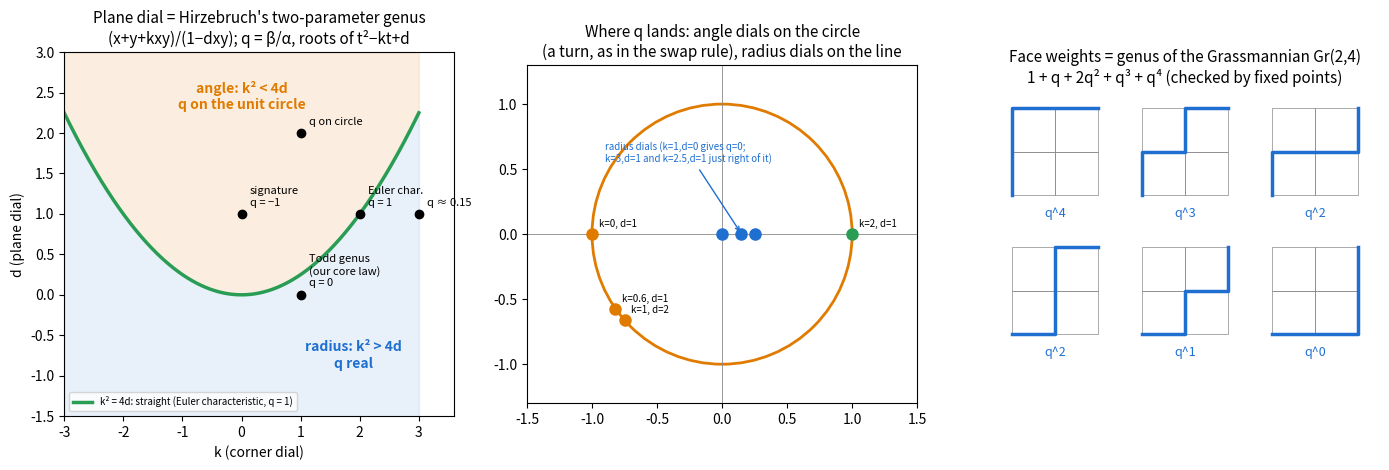

Generate this figure with matplotlib: (Note: this script raises an exception after producing the figure.)
"""Pictures for the literature pass and the super-log question (DRAFT, Nov 26 2026).
Colour key: orange = known math, blue = ours (bridge or reading), red = gap / not rigid."""
import itertools, cmath, json, random, textwrap
import numpy as np, matplotlib
matplotlib.use("Agg")
import matplotlib.pyplot as plt
from matplotlib.patches import Circle, FancyBboxPatch
OR, BL, GR, RD, GY = "#e07b00", "#1f6fd1", "#2a9d55", "#c0392b", "#888888"
plt.rcParams.update({"font.size": 10, "axes.titlesize": 11})
def save(fig, name): fig.tight_layout(); fig.savefig(f"figures/{name}.png", dpi=130); plt.close(fig)

# ---------- fig14: the plane dial is Hirzebruch's two-parameter genus; q = ratio of roots
fig, axs = plt.subplots(1, 3, figsize=(14, 4.8))
ax = axs[0]
K = np.linspace(-3, 3, 400); ax.plot(K, K**2/4, color=GR, lw=2.5, label="k² = 4d: straight (Euler characteristic, q = 1)")
ax.fill_between(K, K**2/4, 3, color=OR, alpha=0.12); ax.fill_between(K, -1.5, K**2/4, color=BL, alpha=0.10)
ax.text(0, 2.3, "angle: k² < 4d\nq on the unit circle", ha="center", color=OR, fontweight="bold")
ax.text(1.9, -0.9, "radius: k² > 4d\nq real", ha="center", color=BL, fontweight="bold")
pts = [(1, 0, "Todd genus\n(our core law)", "q = 0"), (0, 1, "signature", "q = −1"), (2, 1, "Euler char.", "q = 1"), (3, 1, "", "q ≈ 0.15"), (1, 2, "", "q on circle")]
for kk, dd, lab, ql in pts:
    ax.plot(kk, dd, "ko"); ax.annotate(f"{lab}\n{ql}".strip(), (kk, dd), xytext=(6, 6), textcoords="offset points", fontsize=8)
ax.set_xlim(-3, 3.6); ax.set_ylim(-1.5, 3); ax.set_xlabel("k (corner dial)"); ax.set_ylabel("d (plane dial)")
ax.legend(fontsize=7, loc="lower left"); ax.set_title("Plane dial = Hirzebruch's two-parameter genus\n(x+y+kxy)/(1−dxy); q = β/α, roots of t²−kt+d")
ax = axs[1]
ax.add_patch(Circle((0, 0), 1, fill=False, color=OR, lw=2)); ax.axhline(0, color=GY, lw=0.6); ax.axvline(0, color=GY, lw=0.6)
for kk, dd, c in [(0, 1, OR), (1, 2, OR), (0.6, 1, OR), (3, 1, BL), (2.5, 1, BL), (2, 1, GR), (1, 0, BL)]:
    disc = cmath.sqrt(kk*kk-4*dd); a, b = (kk+disc)/2, (kk-disc)/2; q = b/a
    ax.plot(q.real, q.imag, "o", color=c, ms=8)
    if c != BL: ax.annotate(f"k={kk}, d={dd}", (q.real, q.imag), xytext=(5, 5), textcoords="offset points", fontsize=7)
ax.annotate("radius dials (k=1,d=0 gives q=0;\nk=3,d=1 and k=2.5,d=1 just right of it)", (0.15, 0), xytext=(-0.9, 0.55), fontsize=7, color=BL, arrowprops=dict(arrowstyle="->", color=BL))
ax.set_aspect("equal"); ax.set_xlim(-1.5, 1.5); ax.set_ylim(-1.3, 1.3)
ax.set_title("Where q lands: angle dials on the circle\n(a turn, as in the swap rule), radius dials on the line")
ax = axs[2]
# Gr(2,4) staircase paths in a 2x2 box with q^area
paths = list(itertools.combinations(range(4), 2))
for idx, S in enumerate(paths):
    ox, oy = (idx % 3)*3.0, -(idx//3)*3.2
    x0, y0, pts_ = 0, 0, [(0, 0)]; area = 0
    for step in range(4):
        if step in S: y0 += 1
        else: x0 += 1; area += y0
        pts_.append((x0, y0))
    xs, ys = zip(*pts_)
    ax.fill_between([ox + p for p in xs], [oy + p for p in ys], oy + 2, step=None, color=BL, alpha=0.0)
    for i in range(2):
        for j in range(2): ax.add_patch(plt.Rectangle((ox+i, oy+j), 1, 1, fill=False, color=GY, lw=0.5))
    ax.plot([ox + p for p in xs], [oy + p for p in ys], color=BL, lw=2.5)
    ax.text(ox+1, oy-0.5, f"q^{area}", ha="center", fontsize=9, color=BL)
ax.set_aspect("equal"); ax.axis("off"); ax.set_xlim(-0.5, 8.5); ax.set_ylim(-4.2, 2.4)
ax.set_title("Face weights = genus of the Grassmannian Gr(2,4)\n1 + q + 2q² + q³ + q⁴ (checked by fixed points)")
save(fig, "fig14-plane-dial-is-a-genus")

# ---------- fig15: every 5-region rule splits into upward corner intervals from triples
tf = json.load(open("literature/tf_check.json"))
ex = tf["examples"]["cyclic"]
fig, axs = plt.subplots(1, 2, figsize=(13, 5.2), gridspec_kw={"width_ratios": [1.6, 1]})
ax = axs[0]
REG = "ABCDE"; pos = {}
for g in (3, 4, 5):
    subs = ["".join(c) for c in itertools.combinations(REG, g)]
    for i, sname in enumerate(subs): pos[sname] = ((i - (len(subs)-1)/2)*1.1, g)
for a in pos:
    for b in pos:
        if len(b) == len(a)+1 and set(a) <= set(b): ax.plot(*zip(pos[a], pos[b]), color="#dddddd", lw=0.6, zorder=1)
cols = [BL, OR, GR, RD, "#8e44ad", "#16a085"]
in_rule = set(ex["corners"])
for sname, (px, py) in pos.items():
    ax.add_patch(Circle((px, py), 0.28, color="#f3f3f3" if sname not in in_rule else "white", ec=GY, lw=0.8, zorder=2))
    ax.text(px, py, sname, ha="center", va="center", fontsize=6.5, zorder=4)
for ci, (T, X) in enumerate(ex["tiling"]):
    members = ["".join(sorted(T + "".join(Y))) for kk in range(len(X)+1) for Y in itertools.combinations(X, kk)]
    for m in members:
        px, py = pos[m]; ax.add_patch(Circle((px, py), 0.28, color=cols[ci % 6], alpha=0.35, zorder=3))
    for a in members:
        for b in members:
            if len(b) == len(a)+1 and set(a) <= set(b): ax.plot(*zip(pos[a], pos[b]), color=cols[ci % 6], lw=2.5, zorder=2)
    lab = f"−I3({T[0]}:{T[1]}:{T[2]}" + (f" | {X})" if X else ")")
    ax.text(-6.3, 5.6 - 0.32*ci, lab, color=cols[ci % 6], fontsize=9, fontweight="bold")
ax.set_xlim(-6.5, 6.5); ax.set_ylim(2.4, 6.0); ax.axis("off"); ax.set_aspect("equal")
ax.set_title("A cyclic rule's corners split into five upward intervals, each starting at a 3-region corner\n(each interval is one conditional tripartite information)")
ax = axs[1]
names = list(tf["result"].keys()); ok = [tf["result"][n][0] for n in names]; tot = [tf["result"][n][1] for n in names]
ax.barh(names, tot, color=OR, alpha=0.3, label="rules in family"); ax.barh(names, ok, color=BL, alpha=0.8, height=0.5, label="split into intervals")
for i, (o, t) in enumerate(zip(ok, tot)): ax.text(t+1, i, f"{o}/{t}", va="center", fontsize=8)
ax.invert_yaxis(); ax.set_xlabel("rules"); ax.legend(fontsize=8, loc="upper right")
ax.set_title("All 357 rules split this way.\nKnown up to 6 regions; open in general\n(Hubeny & Liu 2026 conjecture)")
save(fig, "fig15-rules-split-into-tripartite-intervals")

# ---------- fig16: the super log is not any shape; it is the change between shapes
fig, axs = plt.subplots(1, 3, figsize=(15, 4.9))
ax = axs[0]
S = np.linspace(-1.5, 2.5, 200)
ax.plot(S, S, color=BL, lw=2.5, label="best-fitting conic: k² − 4d = s (exact)")
ax.axhline(0, color=GR, lw=1); ax.fill_between(S, -1.8, 0, color=OR, alpha=0.10); ax.fill_between(S, 0, 2.8, color=BL, alpha=0.08)
ax.text(-1.0, -1.25, "below addition:\nlooks like a circle (angle)", color=OR, fontsize=9)
ax.text(0.9, 2.1, "above addition:\nlooks like a hyperbola (radius)", color=BL, fontsize=9)
for sv, lab in [(0, "addition\n(straight)"), (1, "a+b+ab\n(exact conic)"), (2, "rung 2")]:
    ax.plot(sv, sv, "ko"); ax.annotate(lab, (sv, sv), xytext=(6, -22), textcoords="offset points", fontsize=8)
ax.set_xlabel("rung height s"); ax.set_ylabel("discriminant k² − 4d of closest plane-dial shape"); ax.set_ylim(-1.8, 2.8)
ax.legend(fontsize=8, loc="upper left"); ax.set_title("Fit a plane-dial shape to the rung at height s\n(match bend and third-order term)")
ax = axs[1]
ax.plot(S, S*(S-1)/48, color=RD, lw=2.5); ax.axhline(0, color=GY, lw=0.8)
for sv in (0, 1): ax.plot(sv, 0, "o", color=GR, ms=8)
ax.annotate("only heights 0 and 1\nare exactly a shape", (1, 0), xytext=(1.2, 0.035), fontsize=9, arrowprops=dict(arrowstyle="->"))
ax.set_xlabel("rung height s"); ax.set_ylabel("fourth-order gap  s(s−1)/48")
ax.set_title("The rung leaves every conic at fourth order\n(so no single shape carries the super log)")
ax = axs[2]
vals = {"plane dial, angle\n(k=1, d=2)": [-1.0]*5, "plane dial, radius\n(k=3, d=1)": [8.0]*5,
        "rung 2\n(e^(e^t−1) − 1)": [3.493483, 3.497419, 3.486762, 3.492620, 3.470510]}
for i, (lab, v) in enumerate(vals.items()):
    base = v[0] if i < 2 else 3.5
    ax.scatter([i]*5, [x - base for x in v], s=50, color=[OR, BL, RD][i], zorder=3)
ax.axhline(0, color=GY, lw=0.8); ax.set_xticks(range(3)); ax.set_xticklabels(list(vals.keys()), fontsize=8)
ax.set_ylabel("genus of CP² by fixed points, minus its true value")
ax.set_title("Same sum, five random torus weights:\nshapes give one number (rigid), rung 2 wobbles")
save(fig, "fig16-super-log-is-the-change-between-shapes")

# ---------- fig17: literature board
rows = [
 ("Composing adds radii", "Formal group law logarithm; Tsallis q-sum = multiplicative law (Lazard; Tsallis 1988; Tempesta)", "Flip = the known k ↔ −k duality (Tsallis q ↔ 2−q)", "No lead: textbook"),
 ("Rungs as stacked radii", "Regular iteration, Écalle–Voronin, Szekeres; level-index numbers (Clenshaw–Olver 1984)", "Level-index uses a rough linear in-between; ours is the regular one", "Small: a canonical level-index"),
 ("Plane dial (angle / radius)", "Hirzebruch's two-parameter Todd genus; rigid genera are exactly these (Krichever; Musin 2011)", "Dial ↔ swap-rule q = ratio of roots: ours as a bridge", "Lead: plugs our dial into genus theory"),
 ("Swap rule = d × area", "Gauss–Bonnet, Berry phase, quantum torus, q-binomial area (Pólya 1969), Inönü–Wigner", "Face weights = genera of Grassmannians (known); tied to our dial (ours)", "Folded into the dial lead"),
 ("Right shape per family", "Moment polytopes; marginal polytopes; generalized permutohedra (Postnikov); elliptope", "Permutohedron = flag variety's moment polytope", "No new lead alone"),
 ("Entropy one-sign", "Already known: Hernández-Cuenca, Hubeny & Jia, Prop. 3 (2023)", "Tripartite form: known ≤ 6 regions, open in general (Hubeny & Liu 2026)", "Small: corner-interval picture of an open conjecture"),
 ("Lee–Yang, amoebas, solitons", "Lee–Yang 1952; amoebas (Gelfand–Kapranov–Zelevinsky, Mikhalkin); Maslov; ultradiscrete KdV, box-ball", "Soliton heights close to Kodama–Williams", "No new lead"),
 ("Super log and shapes", "Abel function of e^x − 1 (Szekeres, Écalle); divergence (Baker)", "No shape carries it; it is the change between shapes (ours)", "Answers the question; no new lead from shapes"),
]
fig, ax = plt.subplots(figsize=(15, 8.6)); ax.axis("off")
hdr = ["Simplification", "Already known (by whom)", "Close, or what looks ours", "Lead?"]
xs = [0.0, 0.17, 0.53, 0.82]; ws = [0.16, 0.35, 0.28, 0.18]
for x, h in zip(xs, hdr): ax.text(x, 0.98, h, fontweight="bold", fontsize=11, transform=ax.transAxes)
for r, row in enumerate(rows):
    y = 0.92 - r*0.115
    lead = row[3]; col = BL if lead.startswith("Lead") else (GR if lead.startswith("Answers") or lead.startswith("Small") or lead.startswith("Folded") else GY)
    ax.add_patch(FancyBboxPatch((xs[3]-0.005, y-0.085), 0.18, 0.095, boxstyle="round,pad=0.003", color=col, alpha=0.15, transform=ax.transAxes))
    for c, (x, w, txt) in enumerate(zip(xs, ws, row)):
        colr = ["k", OR, "#333333", col][c]
        ax.text(x, y, textwrap.fill(txt, int(w*118)), va="top", fontsize=8.6, color=colr, transform=ax.transAxes, fontweight="bold" if c in (0, 3) else None)
ax.set_title("What the literature already has for each polar simplification (orange = known; middle column says which parts look ours)", fontsize=12)
save(fig, "fig17-literature-board")
print("done")
